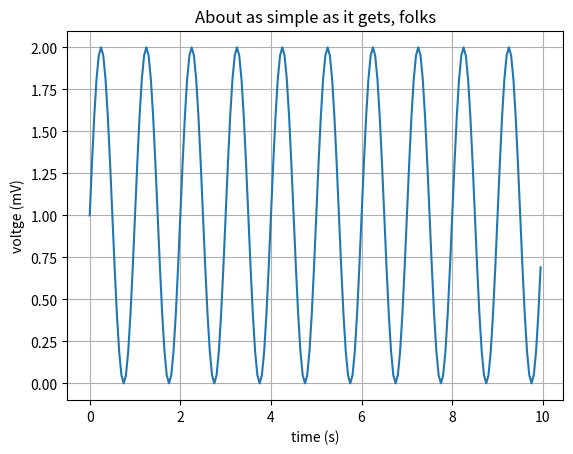

This chart was generated by the following Python code:
#! /usr/bin/env python2 
# https://matplotlib.org/gallery/lines_bars_and_markers/simple_plot.html
# [redacted]

import matplotlib
import matplotlib.pyplot as plt
import numpy as np

t = np.arange(0.0 , 10.0 , 0.05)
s = 1 + np.sin( 2 * np.pi * t)

fig, ax = plt.subplots()
ax.plot (t,s)

ax.set(xlabel = 'time (s)' , ylabel = 'voltge (mV)' , title = 'About as simple as it gets, folks')
ax.grid()
fig.savefig("test.png")
plt.show()


